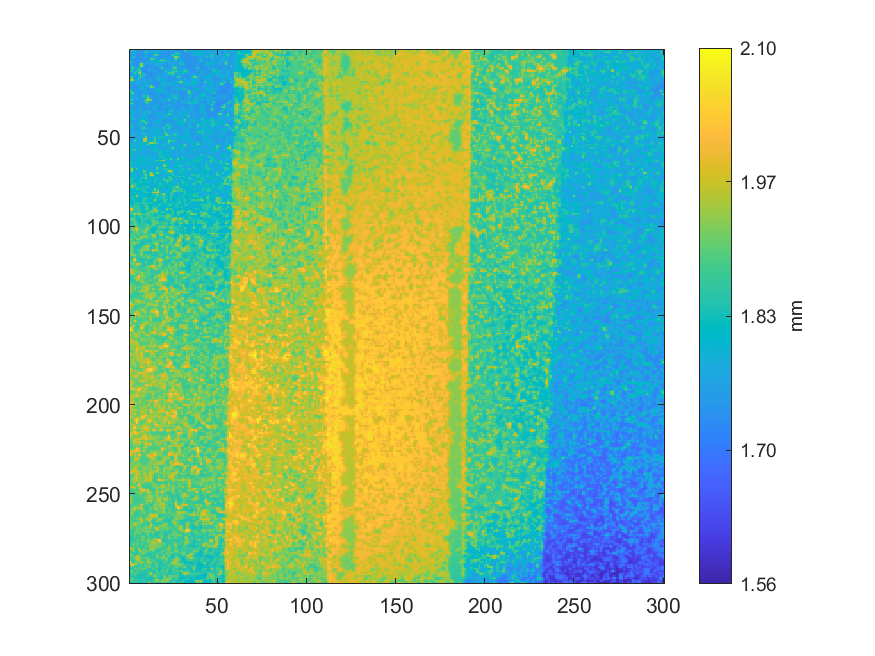

The table this chart was drawn from, first rows:
1.79399956312375, 1.84299019424181, 1.90918466206497, 1.7888358370585, 1.74379062407107, 1.73996300789976, 1.74225571197962, 1.74191820836791, 1.74912059165422, 1.77102452255484, 1.76278067053559, 1.7934532518056, 1.76245571740581, 1.77956990439752, 1.76516677938737, 1.78010311167042, 1.78805376186959, 1.75654668187725, 1.74240845791509, 1.75313100612669, 1.78992028170981, 1.75309877490555, 1.74810285259882, 1.77480983909508
1.752, 1.764, 1.793, 1.797, 1.753, 1.743, 1.748, 1.743, 1.768, 1.853, 1.779, 1.787, 1.764, 1.796, 1.794, 1.773, 1.813, 1.78, 1.747, 1.744, 1.753, 1.742, 1.74, 1.745
1.74, 1.748, 1.778, 1.785, 1.75, 1.745, 1.763, 1.746, 1.749, 1.777, 1.751, 1.749, 1.744, 1.759, 1.787, 1.794, 1.813, 1.76, 1.74, 1.746, 1.764, 1.744, 1.737, 1.745
1.74, 1.75, 1.779, 1.757, 1.742, 1.738, 1.743, 1.74, 1.753, 1.793, 1.752, 1.738, 1.737, 1.767, 1.881, 1.885, 1.78, 1.74, 1.737, 1.745, 1.765, 1.745, 1.739, 1.768
1.747, 1.772, 1.863, 1.771, 1.74, 1.737, 1.737, 1.737, 1.752, 1.794, 1.751, 1.744, 1.772, 1.781, 1.781, 1.774, 1.743, 1.738, 1.737, 1.739, 1.744, 1.746, 1.745, 1.747
1.775, 1.754, 1.771, 1.747, 1.739, 1.738, 1.738, 1.737, 1.74, 1.748, 1.74, 1.766, 1.881, 1.887, 1.783, 1.752, 1.746, 1.773, 1.78, 1.775, 1.752, 1.771, 1.779, 1.746
1.812, 1.756, 1.742, 1.74, 1.738, 1.739, 1.738, 1.738, 1.738, 1.741, 1.75, 1.753, 1.78, 1.793, 1.817, 1.81, 1.786, 1.889, 1.914, 1.89, 1.78, 1.76, 1.795, 1.754
1.894, 1.771, 1.743, 1.74, 1.738, 1.745, 1.776, 1.778, 1.756, 1.75, 1.787, 1.775, 1.774, 1.782, 1.822, 1.824, 1.795, 1.811, 1.795, 1.792, 1.79, 1.762, 1.795, 1.768
1.783, 1.75, 1.742, 1.738, 1.738, 1.776, 1.928, 1.937, 1.82, 1.749, 1.747, 1.749, 1.765, 1.758, 1.785, 1.79, 1.792, 1.781, 1.772, 1.767, 1.754, 1.743, 1.76, 1.787
1.783, 1.785, 1.776, 1.745, 1.743, 1.797, 1.932, 1.925, 1.784, 1.738, 1.733, 1.736, 1.742, 1.749, 1.766, 1.762, 1.793, 1.761, 1.772, 1.75, 1.738, 1.738, 1.746, 1.768
1.804, 1.889, 1.882, 1.769, 1.766, 1.854, 1.802, 1.774, 1.742, 1.735, 1.742, 1.765, 1.749, 1.758, 1.745, 1.74, 1.749, 1.77, 1.864, 1.768, 1.741, 1.754, 1.763, 1.768
1.76, 1.803, 1.782, 1.753, 1.794, 1.885, 1.801, 1.744, 1.734, 1.734, 1.765, 1.858, 1.766, 1.743, 1.747, 1.737, 1.736, 1.754, 1.812, 1.763, 1.779, 1.792, 1.757, 1.754
1.768, 1.853, 1.773, 1.788, 1.843, 1.855, 1.9, 1.773, 1.735, 1.734, 1.742, 1.767, 1.744, 1.748, 1.78, 1.746, 1.737, 1.74, 1.749, 1.776, 1.866, 1.788, 1.777, 1.798
1.747, 1.767, 1.772, 1.859, 1.819, 1.914, 1.946, 1.787, 1.765, 1.74, 1.733, 1.735, 1.736, 1.739, 1.747, 1.742, 1.751, 1.75, 1.744, 1.773, 1.805, 1.79, 1.879, 1.877
1.749, 1.768, 1.753, 1.767, 1.753, 1.815, 1.926, 1.812, 1.861, 1.766, 1.736, 1.735, 1.734, 1.735, 1.737, 1.748, 1.792, 1.797, 1.75, 1.753, 1.787, 1.779, 1.78, 1.789
1.777, 1.883, 1.775, 1.739, 1.746, 1.806, 1.9, 1.784, 1.767, 1.743, 1.737, 1.737, 1.735, 1.735, 1.744, 1.77, 1.765, 1.781, 1.759, 1.751, 1.753, 1.753, 1.744, 1.744
1.822, 1.927, 1.818, 1.759, 1.772, 1.866, 1.804, 1.748, 1.744, 1.743, 1.742, 1.751, 1.75, 1.739, 1.767, 1.861, 1.786, 1.781, 1.805, 1.8, 1.762, 1.763, 1.745, 1.739
1.93, 1.949, 1.914, 1.818, 1.766, 1.781, 1.771, 1.757, 1.776, 1.768, 1.759, 1.797, 1.796, 1.75, 1.746, 1.779, 1.794, 1.769, 1.809, 1.816, 1.784, 1.758, 1.742, 1.743
1.796, 1.789, 1.783, 1.768, 1.779, 1.778, 1.762, 1.774, 1.791, 1.767, 1.772, 1.76, 1.753, 1.741, 1.739, 1.743, 1.751, 1.753, 1.794, 1.805, 1.785, 1.771, 1.753, 1.762
1.776, 1.749, 1.743, 1.749, 1.777, 1.781, 1.77, 1.755, 1.761, 1.779, 1.803, 1.761, 1.769, 1.747, 1.739, 1.739, 1.742, 1.762, 1.795, 1.781, 1.782, 1.763, 1.779, 1.786
1.753, 1.746, 1.744, 1.745, 1.75, 1.75, 1.754, 1.768, 1.77, 1.783, 1.868, 1.808, 1.89, 1.805, 1.748, 1.741, 1.75, 1.783, 1.775, 1.827, 1.875, 1.782, 1.789, 1.762
1.746, 1.745, 1.746, 1.744, 1.744, 1.747, 1.774, 1.825, 1.767, 1.752, 1.773, 1.785, 1.914, 1.895, 1.774, 1.755, 1.759, 1.767, 1.77, 1.805, 1.784, 1.749, 1.75, 1.751
1.784, 1.754, 1.747, 1.746, 1.747, 1.757, 1.794, 1.777, 1.762, 1.757, 1.746, 1.75, 1.778, 1.778, 1.76, 1.801, 1.824, 1.825, 1.802, 1.767, 1.756, 1.743, 1.741, 1.753
1.902, 1.811, 1.782, 1.752, 1.746, 1.747, 1.755, 1.757, 1.797, 1.798, 1.754, 1.744, 1.744, 1.743, 1.745, 1.769, 1.818, 1.819, 1.773, 1.761, 1.801, 1.766, 1.744, 1.749
1.813, 1.895, 1.887, 1.775, 1.747, 1.746, 1.746, 1.748, 1.758, 1.758, 1.747, 1.744, 1.743, 1.742, 1.746, 1.759, 1.76, 1.761, 1.766, 1.76, 1.809, 1.798, 1.759, 1.763
1.761, 1.798, 1.798, 1.758, 1.748, 1.748, 1.747, 1.754, 1.776, 1.759, 1.774, 1.751, 1.741, 1.741, 1.755, 1.794, 1.761, 1.745, 1.746, 1.745, 1.754, 1.757, 1.757, 1.757
1.763, 1.809, 1.808, 1.763, 1.759, 1.752, 1.748, 1.777, 1.866, 1.81, 1.89, 1.78, 1.742, 1.741, 1.745, 1.759, 1.767, 1.747, 1.742, 1.742, 1.744, 1.764, 1.791, 1.782
1.762, 1.794, 1.77, 1.763, 1.792, 1.759, 1.747, 1.754, 1.782, 1.816, 1.933, 1.826, 1.782, 1.75, 1.743, 1.746, 1.757, 1.748, 1.753, 1.744, 1.753, 1.797, 1.795, 1.76
1.782, 1.87, 1.777, 1.752, 1.76, 1.751, 1.747, 1.748, 1.775, 1.89, 1.954, 1.937, 1.897, 1.774, 1.743, 1.754, 1.789, 1.766, 1.791, 1.763, 1.748, 1.782, 1.865, 1.772
1.803, 1.818, 1.765, 1.749, 1.75, 1.75, 1.75, 1.75, 1.782, 1.898, 1.847, 1.8, 1.783, 1.752, 1.744, 1.747, 1.756, 1.75, 1.767, 1.789, 1.753, 1.749, 1.772, 1.75
1.93, 1.902, 1.781, 1.75, 1.75, 1.751, 1.751, 1.75, 1.757, 1.805, 1.867, 1.775, 1.747, 1.745, 1.747, 1.755, 1.748, 1.745, 1.747, 1.754, 1.744, 1.744, 1.754, 1.751
1.797, 1.79, 1.759, 1.751, 1.75, 1.751, 1.751, 1.749, 1.749, 1.757, 1.776, 1.753, 1.749, 1.757, 1.761, 1.798, 1.758, 1.744, 1.746, 1.752, 1.754, 1.756, 1.791, 1.776
1.754, 1.754, 1.754, 1.752, 1.751, 1.755, 1.761, 1.752, 1.75, 1.75, 1.748, 1.747, 1.757, 1.792, 1.781, 1.803, 1.76, 1.745, 1.75, 1.777, 1.79, 1.757, 1.757, 1.754
1.754, 1.757, 1.764, 1.754, 1.754, 1.772, 1.799, 1.761, 1.75, 1.749, 1.749, 1.749, 1.751, 1.769, 1.797, 1.77, 1.75, 1.743, 1.745, 1.751, 1.755, 1.746, 1.751, 1.783
1.755, 1.772, 1.803, 1.77, 1.763, 1.793, 1.799, 1.761, 1.751, 1.753, 1.767, 1.781, 1.757, 1.752, 1.759, 1.751, 1.748, 1.748, 1.756, 1.747, 1.744, 1.745, 1.774, 1.86
1.76, 1.799, 1.817, 1.789, 1.763, 1.763, 1.761, 1.758, 1.77, 1.767, 1.824, 1.88, 1.78, 1.751, 1.753, 1.764, 1.764, 1.761, 1.793, 1.768, 1.748, 1.754, 1.786, 1.795
1.768, 1.806, 1.78, 1.765, 1.756, 1.753, 1.752, 1.773, 1.83, 1.773, 1.77, 1.782, 1.758, 1.751, 1.762, 1.808, 1.809, 1.77, 1.772, 1.796, 1.762, 1.796, 1.883, 1.831
1.779, 1.791, 1.765, 1.756, 1.755, 1.757, 1.763, 1.764, 1.787, 1.771, 1.755, 1.751, 1.75, 1.751, 1.753, 1.763, 1.769, 1.779, 1.761, 1.77, 1.771, 1.833, 1.799, 1.767
1.817, 1.783, 1.788, 1.764, 1.758, 1.773, 1.803, 1.783, 1.809, 1.808, 1.763, 1.751, 1.75, 1.751, 1.75, 1.749, 1.752, 1.768, 1.775, 1.797, 1.764, 1.766, 1.753, 1.752
1.772, 1.79, 1.876, 1.787, 1.764, 1.79, 1.813, 1.807, 1.803, 1.774, 1.755, 1.753, 1.753, 1.752, 1.753, 1.761, 1.772, 1.805, 1.805, 1.77, 1.751, 1.748, 1.753, 1.769
1.76, 1.766, 1.788, 1.767, 1.759, 1.779, 1.838, 1.843, 1.886, 1.816, 1.763, 1.754, 1.754, 1.754, 1.77, 1.809, 1.81, 1.774, 1.763, 1.751, 1.748, 1.749, 1.748, 1.752
1.76, 1.759, 1.76, 1.76, 1.759, 1.779, 1.848, 1.794, 1.818, 1.893, 1.786, 1.754, 1.754, 1.76, 1.788, 1.804, 1.797, 1.761, 1.751, 1.749, 1.754, 1.773, 1.773, 1.753
1.767, 1.789, 1.767, 1.761, 1.76, 1.764, 1.777, 1.761, 1.764, 1.788, 1.763, 1.755, 1.755, 1.756, 1.761, 1.761, 1.76, 1.754, 1.752, 1.751, 1.77, 1.848, 1.855, 1.79
1.804, 1.878, 1.788, 1.76, 1.76, 1.758, 1.761, 1.776, 1.79, 1.774, 1.758, 1.756, 1.756, 1.762, 1.763, 1.763, 1.763, 1.755, 1.759, 1.78, 1.763, 1.783, 1.824, 1.842
1.825, 1.801, 1.768, 1.76, 1.758, 1.758, 1.772, 1.841, 1.895, 1.83, 1.768, 1.757, 1.761, 1.785, 1.797, 1.799, 1.801, 1.764, 1.782, 1.869, 1.783, 1.787, 1.873, 1.8
1.776, 1.766, 1.763, 1.76, 1.759, 1.761, 1.774, 1.821, 1.803, 1.777, 1.761, 1.762, 1.767, 1.772, 1.799, 1.807, 1.803, 1.763, 1.76, 1.789, 1.795, 1.789, 1.787, 1.76
1.764, 1.769, 1.783, 1.768, 1.762, 1.762, 1.765, 1.777, 1.781, 1.764, 1.76, 1.772, 1.805, 1.776, 1.793, 1.799, 1.779, 1.767, 1.757, 1.788, 1.897, 1.813, 1.761, 1.754
1.765, 1.785, 1.842, 1.783, 1.764, 1.764, 1.763, 1.781, 1.838, 1.78, 1.76, 1.772, 1.806, 1.773, 1.776, 1.794, 1.801, 1.802, 1.765, 1.787, 1.908, 1.892, 1.802, 1.77
1.764, 1.771, 1.785, 1.769, 1.764, 1.764, 1.764, 1.768, 1.789, 1.794, 1.765, 1.762, 1.769, 1.771, 1.8, 1.78, 1.792, 1.787, 1.777, 1.795, 1.884, 1.901, 1.871, 1.817
1.766, 1.767, 1.767, 1.765, 1.763, 1.762, 1.763, 1.77, 1.826, 1.91, 1.794, 1.761, 1.761, 1.783, 1.855, 1.789, 1.795, 1.824, 1.839, 1.83, 1.795, 1.789, 1.794, 1.773
1.768, 1.767, 1.773, 1.796, 1.773, 1.764, 1.765, 1.799, 1.946, 1.969, 1.804, 1.762, 1.763, 1.79, 1.875, 1.808, 1.841, 1.803, 1.828, 1.822, 1.781, 1.78, 1.836, 1.789
1.768, 1.767, 1.797, 1.892, 1.798, 1.768, 1.77, 1.811, 1.945, 1.951, 1.809, 1.801, 1.808, 1.826, 1.884, 1.813, 1.786, 1.767, 1.773, 1.782, 1.804, 1.806, 1.917, 1.849
1.773, 1.781, 1.782, 1.8, 1.779, 1.78, 1.784, 1.826, 1.815, 1.812, 1.834, 1.923, 1.942, 1.925, 1.887, 1.859, 1.784, 1.775, 1.776, 1.78, 1.792, 1.788, 1.849, 1.794
1.789, 1.823, 1.804, 1.781, 1.784, 1.82, 1.8, 1.824, 1.791, 1.8, 1.896, 1.833, 1.814, 1.825, 1.833, 1.796, 1.778, 1.816, 1.826, 1.832, 1.849, 1.793, 1.815, 1.774
1.803, 1.79, 1.784, 1.794, 1.779, 1.79, 1.807, 1.797, 1.812, 1.785, 1.798, 1.778, 1.789, 1.818, 1.799, 1.771, 1.766, 1.776, 1.777, 1.779, 1.784, 1.77, 1.775, 1.78
1.784, 1.789, 1.798, 1.8, 1.778, 1.783, 1.815, 1.786, 1.79, 1.773, 1.769, 1.778, 1.811, 1.801, 1.827, 1.791, 1.768, 1.766, 1.767, 1.767, 1.777, 1.777, 1.777, 1.837
1.792, 1.836, 1.878, 1.867, 1.793, 1.785, 1.783, 1.784, 1.813, 1.779, 1.769, 1.771, 1.778, 1.784, 1.834, 1.829, 1.791, 1.786, 1.795, 1.787, 1.823, 1.825, 1.778, 1.781
1.813, 1.804, 1.808, 1.799, 1.788, 1.815, 1.781, 1.773, 1.782, 1.772, 1.769, 1.769, 1.769, 1.771, 1.781, 1.792, 1.828, 1.842, 1.818, 1.8, 1.797, 1.81, 1.783, 1.766
1.827, 1.819, 1.806, 1.781, 1.777, 1.784, 1.774, 1.772, 1.776, 1.772, 1.77, 1.77, 1.77, 1.769, 1.768, 1.771, 1.795, 1.843, 1.813, 1.788, 1.808, 1.812, 1.815, 1.776
1.825, 1.819, 1.791, 1.778, 1.776, 1.776, 1.779, 1.781, 1.8, 1.778, 1.771, 1.773, 1.781, 1.773, 1.77, 1.774, 1.787, 1.841, 1.804, 1.794, 1.82, 1.789, 1.789, 1.773
1.787, 1.786, 1.778, 1.778, 1.784, 1.789, 1.8, 1.794, 1.808, 1.782, 1.777, 1.801, 1.82, 1.781, 1.775, 1.793, 1.789, 1.839, 1.839, 1.828, 1.805, 1.796, 1.82, 1.807
... 239 more rows
